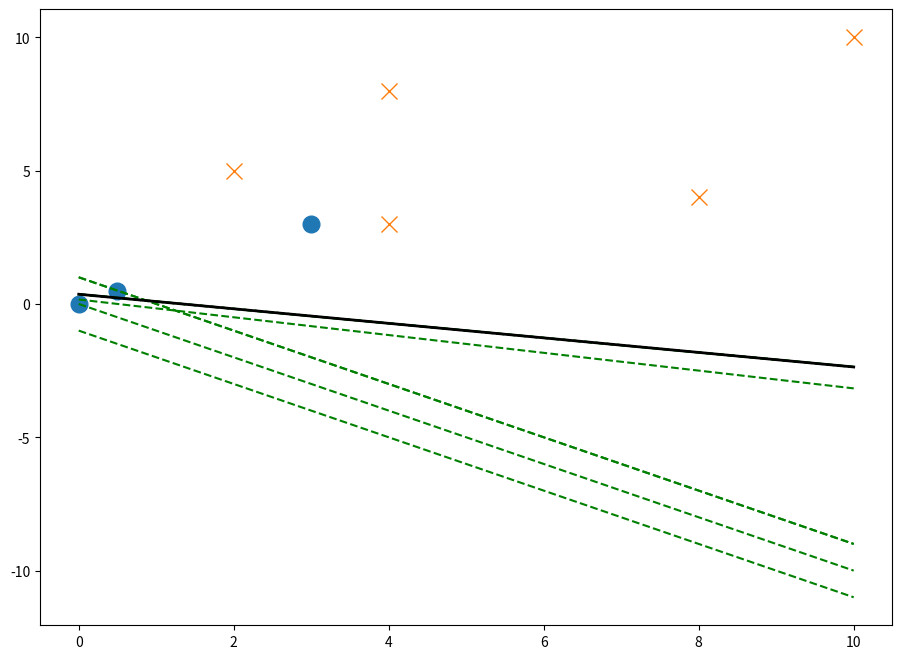

Write the Python code that produced this figure.
"""
Week 6, Implementation of a Quiz Question

Incomplete gradient descent since we're only training on the first 10 examples.
"""

import numpy as np
from matplotlib import pyplot as plt

data = np.array([
    [10,  0, 8,  3, 4, 0.5, 4, 2],
    [10,  0, 4,  3, 8, 0.5, 3, 5],
    [ 1, -1, 1, -1, 1,  -1, 1, 1],  # class labels
])

fig, ax = plt.subplots(figsize=(11, 8))
classes = np.unique(data[2])

for cls in classes:
    this = data.T[data[2] == cls].T
    ax.plot(this[0], this[1], marker='x' if cls > 0 else 'o', linestyle='', ms=12)


def sign(lb):
    return 1 if lb > 0 else -1


def update_weights(weights, bias, label, features):
    g = label * (weights.T.dot(features) + bias)
    if g <= 0:
        weights = weights + (label * features)
        bias += label
    return weights, bias


w = np.array([1, 1])
b = 0
xlin = np.linspace(0, 10, 1000)
for i in range(len(data.T)):
    y = data.T[i][2]
    x = data.T[i][:2]
    w, b = update_weights(w, b, y, x)
    print({
        'iteration': i,
        'label': y,
        'predicted class': sign(w.T.dot(x) + b),
        'correct?': sign(w.T.dot(x) + b) == y,
        'values': x,
        'weights': w,
        'bias': b,
    })
    ax.plot(xlin, (-w[0] / w[1]) * xlin + (-b / w[1]), c='g', ls='--', lw=1.5)
ax.plot(xlin, (-w[0] / w[1]) * xlin + (-b / w[1]), c='k', ls='-', lw=2)
plt.show()
